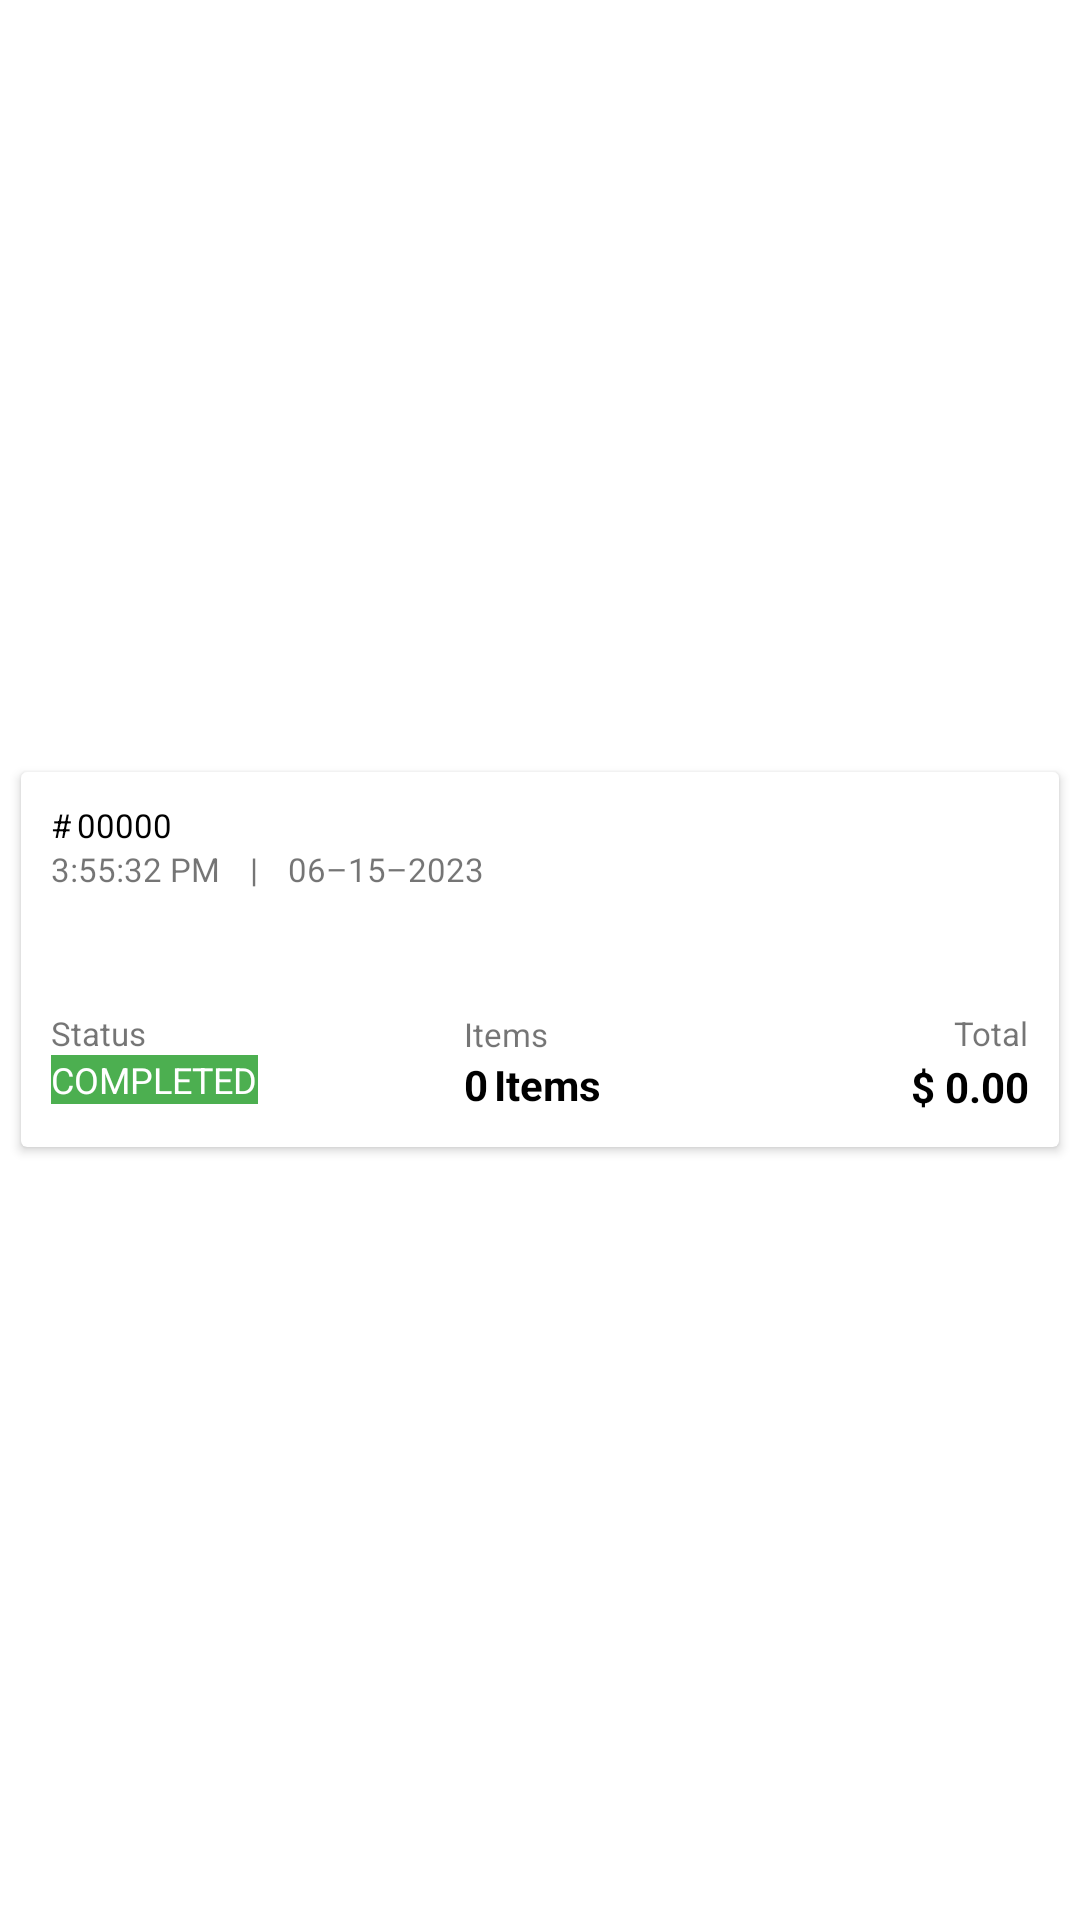

This screen was rendered from an Android layout file. Write that file and the resources it references.
<!-- AndroidManifest.xml: application theme Theme.Dot -->
<!-- res/layout/orders_design.xml -->
<?xml version="1.0" encoding="utf-8"?>
<LinearLayout xmlns:android="http://schemas.android.com/apk/res/android"
    xmlns:app="http://schemas.android.com/apk/res-auto"
    xmlns:tools="http://schemas.android.com/tools"
    android:layout_width="match_parent"
    android:layout_height="wrap_content"
    android:gravity="center"
    android:orientation="vertical">

    <androidx.cardview.widget.CardView
        android:layout_width="match_parent"
        android:layout_height="125dp"
        android:layout_gravity="center"
        android:layout_margin="7dp"
        app:layout_constraintEnd_toEndOf="parent"
        app:layout_constraintStart_toStartOf="parent"
        app:layout_constraintTop_toTopOf="parent"
        tools:ignore="TextSizeCheck">

        <LinearLayout
            android:layout_width="match_parent"
            android:layout_height="match_parent"
            android:layout_gravity="center"
            android:gravity="center"
            android:orientation="vertical"
            android:padding="10dp">

        <LinearLayout
            android:layout_width="wrap_content"
            android:layout_height="wrap_content"
            android:layout_gravity="start"
            android:orientation="horizontal">

            <TextView
                android:layout_width="match_parent"
                android:layout_height="wrap_content"
                android:text="@string/pound"
                android:layout_marginEnd="2dp"
                android:textColor="@color/black"
                android:textSize="11sp" />

            <TextView
                android:id="@+id/orderNumber"
                android:layout_width="match_parent"
                android:layout_height="wrap_content"
                android:text="@string/order_number"
                android:textColor="@color/black"
                android:textSize="11sp" />

        </LinearLayout>

            <LinearLayout
                android:layout_width="match_parent"
                android:layout_height="wrap_content"
                android:layout_gravity="center_horizontal"
                android:orientation="horizontal">

                <TextView
                    android:id="@+id/orderTime"
                    android:layout_width="wrap_content"
                    android:layout_height="wrap_content"
                    android:text="@string/time_sample"
                    android:textSize="11sp" />

                <TextView
                    android:layout_width="wrap_content"
                    android:layout_height="wrap_content"
                    android:layout_marginStart="10dp"
                    android:layout_marginEnd="10dp"
                    android:text="@string/bar"
                    android:textColor="#757575"
                    android:textSize="11sp"
                    tools:ignore="TextContrastCheck" />

                <TextView
                    android:id="@+id/orderDate"
                    android:layout_width="wrap_content"
                    android:layout_height="wrap_content"
                    android:text="@string/date_sample"
                    android:textSize="11sp" />

            </LinearLayout>

            <LinearLayout
                android:layout_width="match_parent"
                android:layout_height="40dp"
                android:gravity="start"
                android:orientation="horizontal">

                <androidx.recyclerview.widget.RecyclerView
                    android:id="@+id/selectedItemRV"
                    android:layout_width="wrap_content"
                    android:layout_height="wrap_content"
                    tools:listitem="@layout/selected_items_design" />

            </LinearLayout>

            <LinearLayout
                android:layout_width="match_parent"
                android:layout_height="wrap_content"
                android:baselineAligned="false"
                android:orientation="horizontal">

                <LinearLayout
                    android:layout_width="wrap_content"
                    android:layout_height="wrap_content"
                    android:layout_gravity="start"
                    android:layout_marginEnd="20dp"
                    android:layout_weight="1"
                    android:orientation="vertical">

                    <TextView
                        android:layout_width="wrap_content"
                        android:layout_height="wrap_content"
                        android:text="@string/status"
                        android:textSize="11sp" />

                    <TextView
                        android:id="@+id/orderStatus"
                        android:layout_width="wrap_content"
                        android:layout_height="wrap_content"
                        android:background="#4CAF50"
                        android:text="@string/completed"
                        android:textAllCaps="true"
                        android:textColor="@color/white"
                        android:textSize="12sp"
                        tools:ignore="TextContrastCheck" />

                </LinearLayout>

                <LinearLayout
                    android:layout_width="wrap_content"
                    android:layout_height="wrap_content"
                    android:layout_gravity="center"
                    android:layout_marginEnd="20dp"
                    android:layout_weight="1"
                    android:gravity="start"
                    android:orientation="vertical">

                    <TextView
                        android:layout_width="wrap_content"
                        android:layout_height="wrap_content"
                        android:text="@string/item"
                        android:textSize="11sp" />

                    <LinearLayout
                        android:layout_width="wrap_content"
                        android:layout_height="wrap_content"
                        android:gravity="start"
                        android:orientation="horizontal">

                        <TextView
                            android:id="@+id/orderTotalItems"
                            android:layout_width="match_parent"
                            android:layout_height="wrap_content"
                            android:layout_marginEnd="2dp"
                            android:text="@string/zero"
                            android:textColor="@color/black"
                            android:textStyle="bold" />

                        <TextView
                            android:layout_width="wrap_content"
                            android:layout_height="wrap_content"
                            android:text="@string/item"
                            android:textColor="@color/black"
                            android:textStyle="bold" />

                    </LinearLayout>

                </LinearLayout>

                <LinearLayout
                    android:layout_width="wrap_content"
                    android:layout_height="wrap_content"
                    android:layout_gravity="end"
                    android:layout_weight="1"
                    android:gravity="end"
                    android:orientation="vertical">

                    <TextView
                        android:layout_width="wrap_content"
                        android:layout_height="wrap_content"
                        android:text="@string/total"
                        android:textSize="11sp" />

                    <TextView
                        android:id="@+id/orderTotal"
                        android:layout_width="match_parent"
                        android:layout_height="wrap_content"
                        android:layout_marginTop="1dp"
                        android:gravity="end"
                        android:text="@string/default_charge"
                        android:textColor="@color/black"
                        android:textStyle="bold" />

                </LinearLayout>

            </LinearLayout>

        </LinearLayout>

    </androidx.cardview.widget.CardView>

</LinearLayout>
<!-- res/layout/selected_items_design.xml (included above) -->
<?xml version="1.0" encoding="utf-8"?>
<LinearLayout xmlns:android="http://schemas.android.com/apk/res/android"
    android:layout_width="wrap_content"
    android:layout_height="wrap_content"
    android:gravity="center"
    android:padding="2dp"
    android:orientation="vertical">

    <ImageView
        android:id="@+id/selectedItemDesign"
        android:layout_width="30dp"
        android:layout_height="30dp"
        android:layout_gravity="center"
        android:contentDescription="@string/item"
        android:src="@drawable/baseline_image_24"
        android:scaleType="fitCenter" />

</LinearLayout>
<!-- resources referenced by this layout -->
<resources>
  <color name="black">#FF000000</color>
  <color name="white">#FFFFFFFF</color>
  <!-- drawable baseline_image_24 (drawable) -->
  <vector android:height="24dp" android:tint="@color/blue_AF"
      android:viewportHeight="24" android:viewportWidth="24"
      android:width="24dp" xmlns:android="http://schemas.android.com/apk/res/android">
      <path android:fillColor="@android:color/white" android:pathData="M21,19V5c0,-1.1 -0.9,-2 -2,-2H5c-1.1,0 -2,0.9 -2,2v14c0,1.1 0.9,2 2,2h14c1.1,0 2,-0.9 2,-2zM8.5,13.5l2.5,3.01L14.5,12l4.5,6H5l3.5,-4.5z"/>
  </vector>
  <string name="bar">|</string>
  <string name="completed">Completed</string>
  <string name="date_sample">06–15–2023</string>
  <string name="default_charge">$ 0.00</string>
  <string name="item"> Items</string>
  <string name="order_number">00000</string>
  <string name="pound">#</string>
  <string name="status">Status</string>
  <string name="time_sample">3:55:32 PM</string>
  <string name="total">Total</string>
  <string name="zero">0</string>
  <style name="Theme.Dot" parent="Theme.MaterialComponents.DayNight.NoActionBar">
          
          <item name="colorPrimary">@color/black</item>
          <item name="colorPrimaryVariant">@color/black</item>
          <item name="colorOnPrimary">@color/white</item>
          
          <item name="colorSecondary">@color/black</item>
          <item name="colorSecondaryVariant">@color/black</item>
          <item name="colorOnSecondary">@color/white</item>
          
          <item name="android:statusBarColor">?attr/colorPrimaryVariant</item>
          
      </style>
  <color name="blue_AF">#143d59</color>
</resources>
